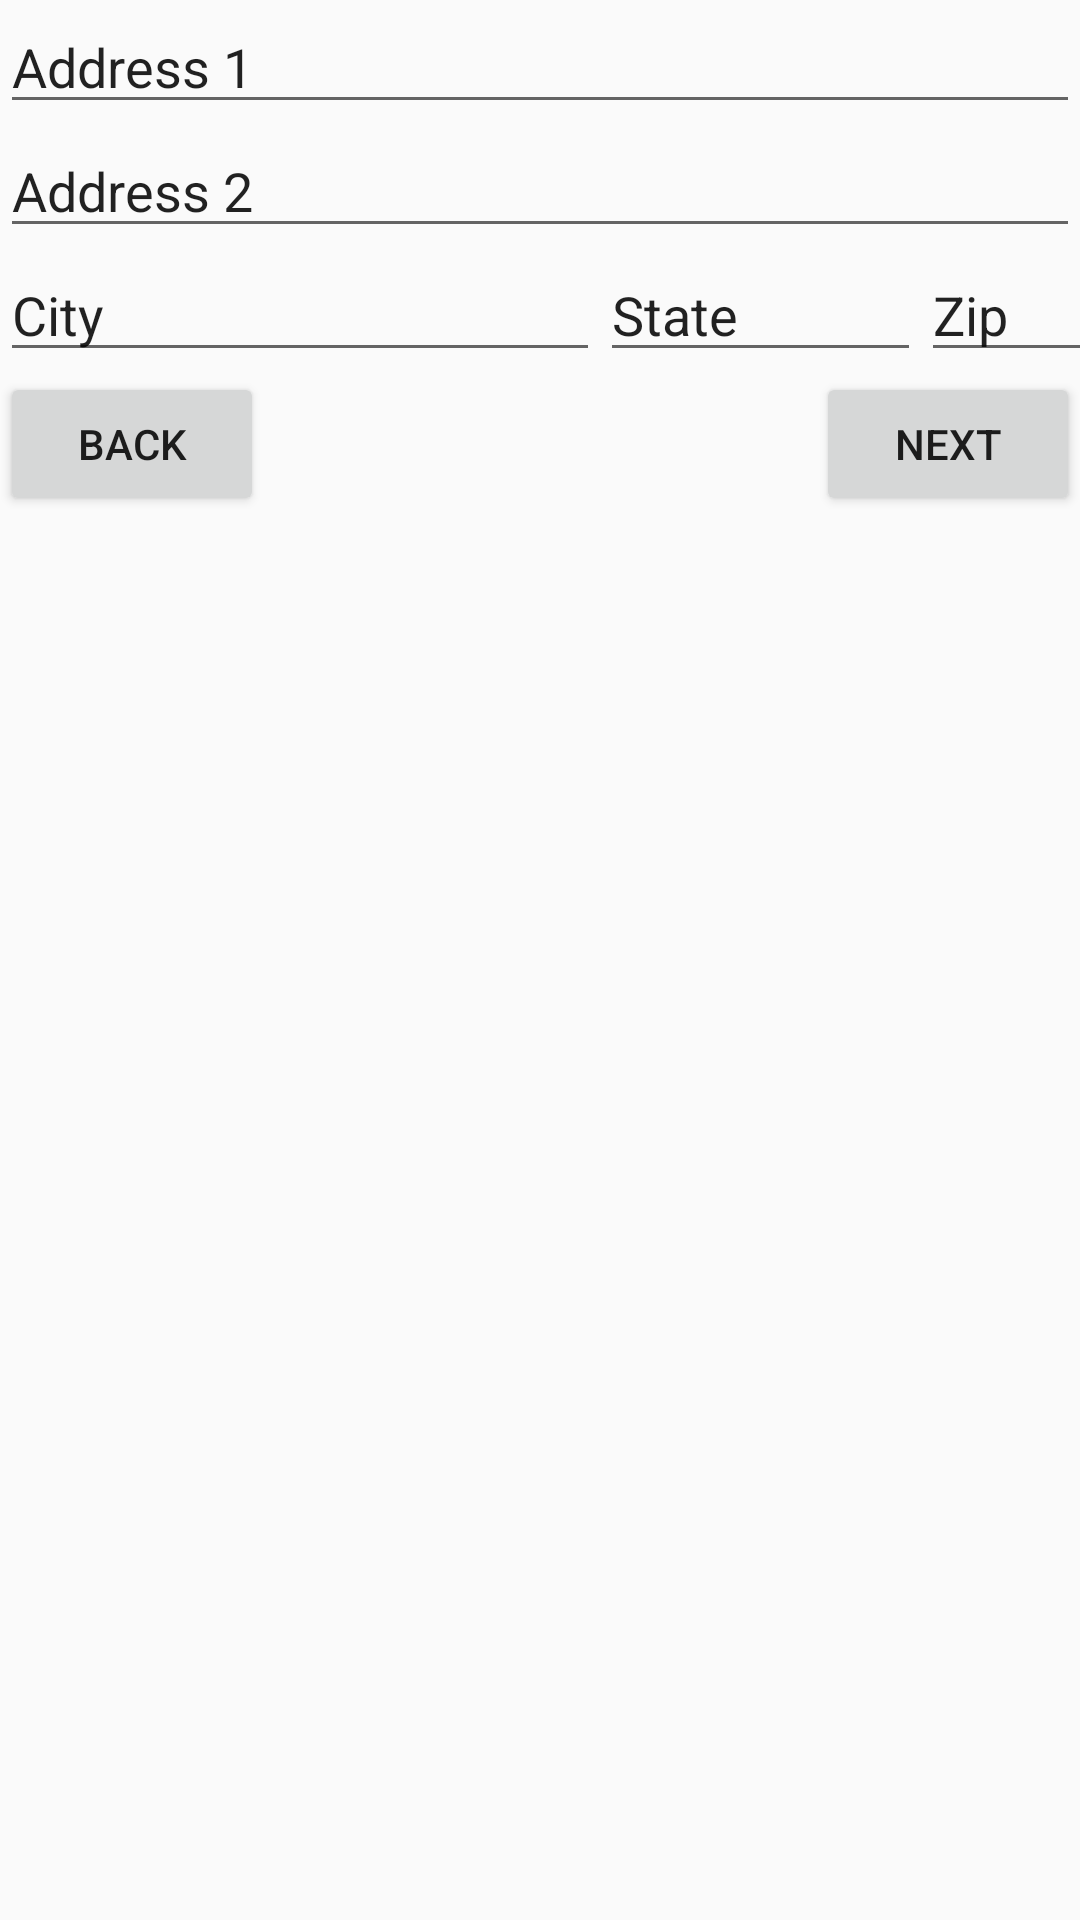

The Android layout XML behind this screen, and the referenced resources:
<!-- AndroidManifest.xml: application theme Theme.CIS651Lab3v2 -->
<!-- res/layout/fragment_two.xml -->
<?xml version="1.0" encoding="utf-8"?>
<androidx.constraintlayout.widget.ConstraintLayout xmlns:android="http://schemas.android.com/apk/res/android"
    xmlns:app="http://schemas.android.com/apk/res-auto"
    xmlns:tools="http://schemas.android.com/tools"
    android:id="@+id/fragmentTwo"
    android:layout_width="match_parent"
    android:layout_height="match_parent"
    tools:context=".FragmentTwo">

    <EditText
        android:id="@+id/editTextTextPersonName"
        android:layout_width="match_parent"
        android:layout_height="wrap_content"
        android:ems="10"
        android:inputType="textPersonName"
        android:text="Address 1"
        app:layout_constraintStart_toStartOf="parent"
        app:layout_constraintTop_toTopOf="parent" />

    <EditText
        android:id="@+id/editTextTextPersonName5"
        android:layout_width="match_parent"
        android:layout_height="wrap_content"
        android:ems="10"
        android:inputType="textPersonName"
        android:text="Address 2"
        app:layout_constraintStart_toStartOf="parent"
        app:layout_constraintTop_toBottomOf="@+id/editTextTextPersonName"
        tools:ignore="TouchTargetSizeCheck" />

    <EditText
        android:id="@+id/editTextTextPersonName6"
        android:layout_width="200dp"
        android:layout_height="wrap_content"
        android:ems="10"
        android:inputType="textPersonName"
        android:text="City"
        app:layout_constraintStart_toStartOf="parent"
        app:layout_constraintTop_toBottomOf="@+id/editTextTextPersonName5"
        tools:ignore="TouchTargetSizeCheck" />

    <EditText
        android:id="@+id/editTextTextPersonName7"
        android:layout_width="107dp"
        android:layout_height="wrap_content"
        android:ems="10"
        android:inputType="textPersonName"
        android:text="State"
        app:layout_constraintStart_toEndOf="@+id/editTextTextPersonName6"
        app:layout_constraintTop_toBottomOf="@+id/editTextTextPersonName5"
        tools:ignore="TouchTargetSizeCheck" />

    <EditText
        android:id="@+id/editTextTextPersonName2"
        android:layout_width="107dp"
        android:layout_height="wrap_content"
        android:ems="10"
        android:inputType="textPersonName"
        android:text="Zip"
        app:layout_constraintStart_toEndOf="@+id/editTextTextPersonName7"
        app:layout_constraintTop_toBottomOf="@+id/editTextTextPersonName5"
        tools:ignore="TouchTargetSizeCheck" />

    <Button
        android:id="@+id/button"
        android:layout_width="wrap_content"
        android:layout_height="wrap_content"
        android:text="Next"
        app:layout_constraintEnd_toEndOf="parent"
        app:layout_constraintTop_toBottomOf="@+id/editTextTextPersonName6" />

    <Button
        android:id="@+id/button2"
        android:layout_width="wrap_content"
        android:layout_height="wrap_content"
        android:layout_marginStart="0dp"
        android:text="Back"
        app:layout_constraintStart_toStartOf="parent"
        app:layout_constraintTop_toBottomOf="@+id/editTextTextPersonName6" />

</androidx.constraintlayout.widget.ConstraintLayout>
<!-- resources referenced by this layout -->
<resources>
  <style name="Theme.CIS651Lab3v2" parent="Theme.AppCompat.Light.DarkActionBar">
          
          <item name="colorPrimary">@color/purple_500</item>
          <item name="colorPrimaryDark">@color/purple_700</item>
          <item name="colorAccent">@color/teal_200</item>
          
      </style>
  <!-- not gathered from this repository: default colours our renderer supplied (Android Studio template values) -->
  <color name="purple_500">#FF6200EE</color>
  <color name="purple_700">#FF3700B3</color>
  <color name="teal_200">#FF03DAC5</color>
</resources>
